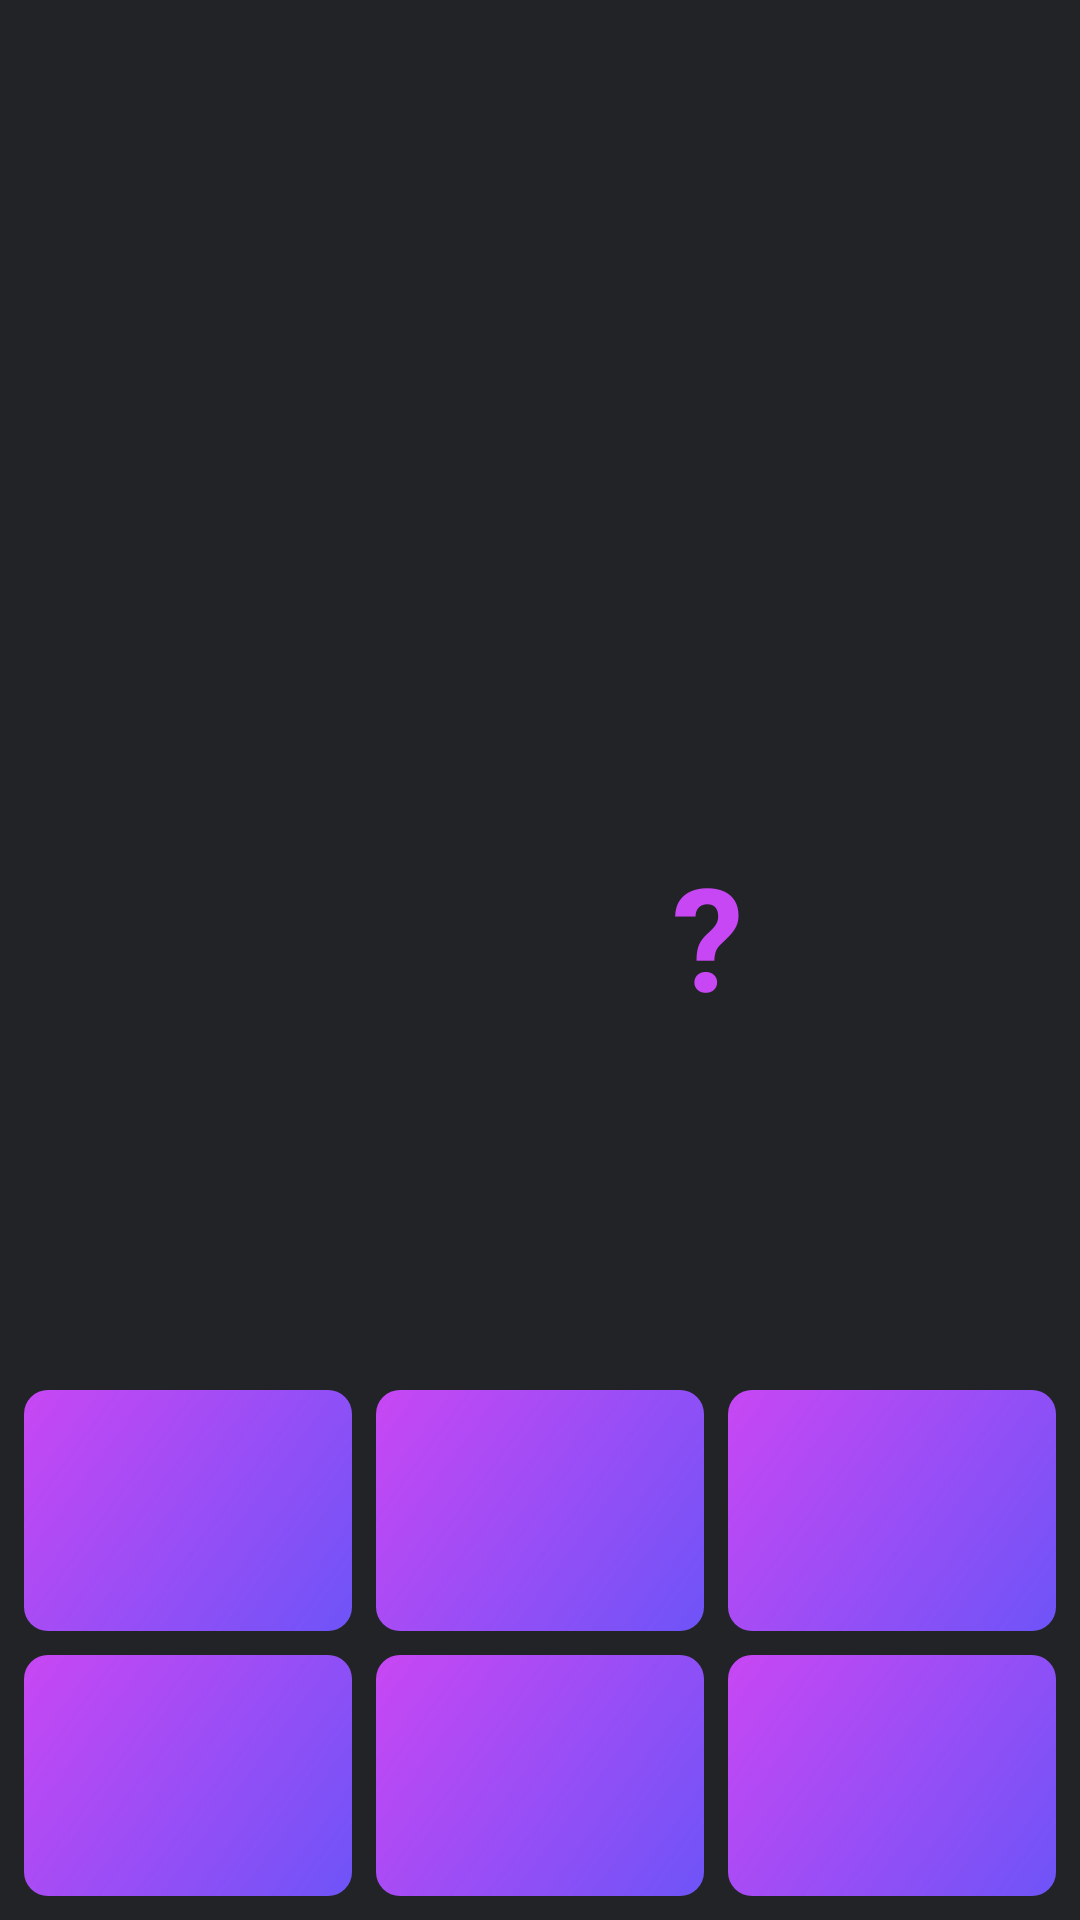

Produce the Android XML layout that renders to this screen, including the resource entries it uses.
<!-- AndroidManifest.xml: application theme Theme.MathAlarm -->
<!-- res/layout/fragment_math.xml -->
<?xml version="1.0" encoding="utf-8"?>
<layout>
<androidx.constraintlayout.widget.ConstraintLayout xmlns:android="http://schemas.android.com/apk/res/android"
    xmlns:app="http://schemas.android.com/apk/res-auto"
    xmlns:tools="http://schemas.android.com/tools"
    android:id="@+id/math"
    android:layout_width="match_parent"
    android:layout_height="match_parent"
    tools:context=".presentation.ui.main.MathFragment">

    <TextView
        android:id="@+id/tv_sum"
        style="@style/QuestionTextStyle"
        android:layout_width="144dp"
        android:layout_height="0dp"
        app:layout_constraintBottom_toTopOf="@id/tv_left_number"
        app:layout_constraintDimensionRatio="1:1"
        app:layout_constraintEnd_toEndOf="parent"
        app:layout_constraintStart_toStartOf="parent"
        app:layout_constraintTop_toTopOf="parent"
        app:layout_constraintVertical_chainStyle="packed"
        tools:text="1"
        />

    <TextView
        android:id="@+id/tv_left_number"
        style="@style/QuestionTextStyle"
        android:layout_width="0dp"
        android:layout_height="wrap_content"
        app:layout_constraintBottom_toTopOf="@id/tv_option_1"
        app:layout_constraintDimensionRatio="1:1"
        app:layout_constraintEnd_toStartOf="@id/tv_question"
        app:layout_constraintHorizontal_chainStyle="packed"
        app:layout_constraintStart_toStartOf="parent"
        app:layout_constraintTop_toBottomOf="@id/tv_sum"
        tools:text="7"
        />

    <TextView
        android:id="@+id/tv_question"
        style="@style/QuestionTextStyle"
        android:layout_width="0dp"
        android:layout_height="wrap_content"
        android:text="@string/question_mark"
        android:textColor="@color/primary_linear"
        app:layout_constraintBottom_toBottomOf="@id/tv_left_number"
        app:layout_constraintDimensionRatio="1:1"
        app:layout_constraintEnd_toEndOf="parent"
        app:layout_constraintStart_toEndOf="@id/tv_left_number"
        app:layout_constraintTop_toTopOf="@id/tv_left_number"
        />

    <TextView
        android:id="@+id/tv_option_1"
        style="@style/OptionTextStyle"
        android:layout_width="0dp"
        android:layout_height="wrap_content"
        android:background="@drawable/ic_active_repeat_day_button_background"
        android:layout_marginStart="8dp"
        android:layout_marginEnd="4dp"
        android:layout_marginBottom="8dp"
        app:layout_constraintBottom_toTopOf="@id/tv_option_4"
        app:layout_constraintEnd_toStartOf="@id/tv_option_2"
        app:layout_constraintHorizontal_chainStyle="spread"
        app:layout_constraintStart_toStartOf="parent"
        tools:text="1"
        />

    <TextView
        android:id="@+id/tv_option_2"
        style="@style/OptionTextStyle"
        android:layout_width="0dp"
        android:layout_height="wrap_content"
        android:background="@drawable/ic_active_repeat_day_button_background"
        android:layout_marginStart="4dp"
        android:layout_marginEnd="4dp"
        android:layout_marginBottom="8dp"
        app:layout_constraintBottom_toTopOf="@id/tv_option_5"
        app:layout_constraintStart_toEndOf="@id/tv_option_1"
        app:layout_constraintEnd_toStartOf="@id/tv_option_3"
        tools:text="2"
        />

    <TextView
        android:id="@+id/tv_option_3"
        style="@style/OptionTextStyle"
        android:layout_width="0dp"
        android:layout_height="wrap_content"
        android:background="@drawable/ic_active_repeat_day_button_background"
        android:layout_marginStart="4dp"
        android:layout_marginEnd="8dp"
        android:layout_marginBottom="8dp"
        app:layout_constraintBottom_toTopOf="@id/tv_option_6"
        app:layout_constraintEnd_toEndOf="parent"
        app:layout_constraintStart_toEndOf="@id/tv_option_2"
        tools:text="3"
        />

    <TextView
        android:id="@+id/tv_option_4"
        style="@style/OptionTextStyle"
        android:layout_width="0dp"
        android:layout_height="wrap_content"
        android:background="@drawable/ic_active_repeat_day_button_background"
        android:layout_marginStart="8dp"
        android:layout_marginEnd="4dp"
        android:layout_marginBottom="8dp"
        app:layout_constraintBottom_toBottomOf="parent"
        app:layout_constraintEnd_toStartOf="@id/tv_option_5"
        app:layout_constraintHorizontal_chainStyle="spread"
        app:layout_constraintStart_toStartOf="parent"
        tools:text="4"
        />

    <TextView
        android:id="@+id/tv_option_5"
        style="@style/OptionTextStyle"
        android:layout_width="0dp"
        android:layout_height="wrap_content"
        android:background="@drawable/ic_active_repeat_day_button_background"
        android:layout_marginStart="4dp"
        android:layout_marginEnd="4dp"
        android:layout_marginBottom="8dp"
        app:layout_constraintBottom_toBottomOf="parent"
        app:layout_constraintEnd_toStartOf="@id/tv_option_6"
        app:layout_constraintStart_toEndOf="@id/tv_option_4"
        tools:text="5"
        />

    <TextView
        android:id="@+id/tv_option_6"
        style="@style/OptionTextStyle"
        android:layout_width="0dp"
        android:layout_height="wrap_content"
        android:background="@drawable/ic_active_repeat_day_button_background"
        android:layout_marginStart="4dp"
        android:layout_marginEnd="8dp"
        android:layout_marginBottom="8dp"
        app:layout_constraintBottom_toBottomOf="parent"
        app:layout_constraintEnd_toEndOf="parent"
        app:layout_constraintStart_toEndOf="@id/tv_option_5"
        tools:text="6"
        />


</androidx.constraintlayout.widget.ConstraintLayout>
</layout>
<!-- resources referenced by this layout -->
<resources>
  <color name="primary_linear">#C847F4</color>
  <!-- drawable ic_active_repeat_day_button_background (drawable) -->
  <?xml version="1.0" encoding="utf-8"?>
  <shape
      xmlns:android="http://schemas.android.com/apk/res/android"
      android:shape="rectangle">
      <corners
          android:radius="8dp"
          />
      <gradient
          android:type="linear"
          android:startColor="#c847f4"
          android:endColor="#6e54f7"
          android:angle="315" />
  
  
  </shape>
  <string name="question_mark">\?</string>
  <style name="OptionTextStyle">
          <item name="android:padding">16dp</item>
          <item name="android:textSize">36sp</item>
          <item name="android:gravity">center</item>
          <item name="android:textColor">@color/white</item>
      </style>
  <style name="QuestionTextStyle">
          <item name="android:padding">16dp</item>
          <item name="android:textSize">48sp</item>
          <item name="android:gravity">center</item>
          <item name="android:textStyle">bold</item>
          <item name="android:layout_margin">8dp</item>
          <item name="android:textColor">@color/white</item>
      </style>
  <style name="Theme.MathAlarm" parent="Theme.MaterialComponents.DayNight.DarkActionBar">
  
          <item name="colorPrimary">@color/background</item>
          <item name="android:windowContentOverlay">@null</item>
          <item name="colorPrimaryVariant">@color/background_secondary</item>
          <item name="colorOnPrimary">@color/primary_linear</item>
  
          <item name="colorSecondary">@color/teal_200</item>
          <item name="colorSecondaryVariant">@color/teal_700</item>
          <item name="colorOnSecondary">@color/black</item>
  
          <item name="android:elevation">0dp</item>
          <item name="android:statusBarColor">?attr/colorPrimary</item>
  
          <item name="android:windowBackground">@color/background</item>
          <item name="android:navigationBarColor">@color/background</item>
  
      </style>
  <color name="white">#FFFFFF</color>
  <color name="background">#212327</color>
  <color name="background_secondary">#353535</color>
  <color name="teal_200">#FF03DAC5</color>
  <color name="teal_700">#FF018786</color>
  <color name="black">#FF000000</color>
</resources>
